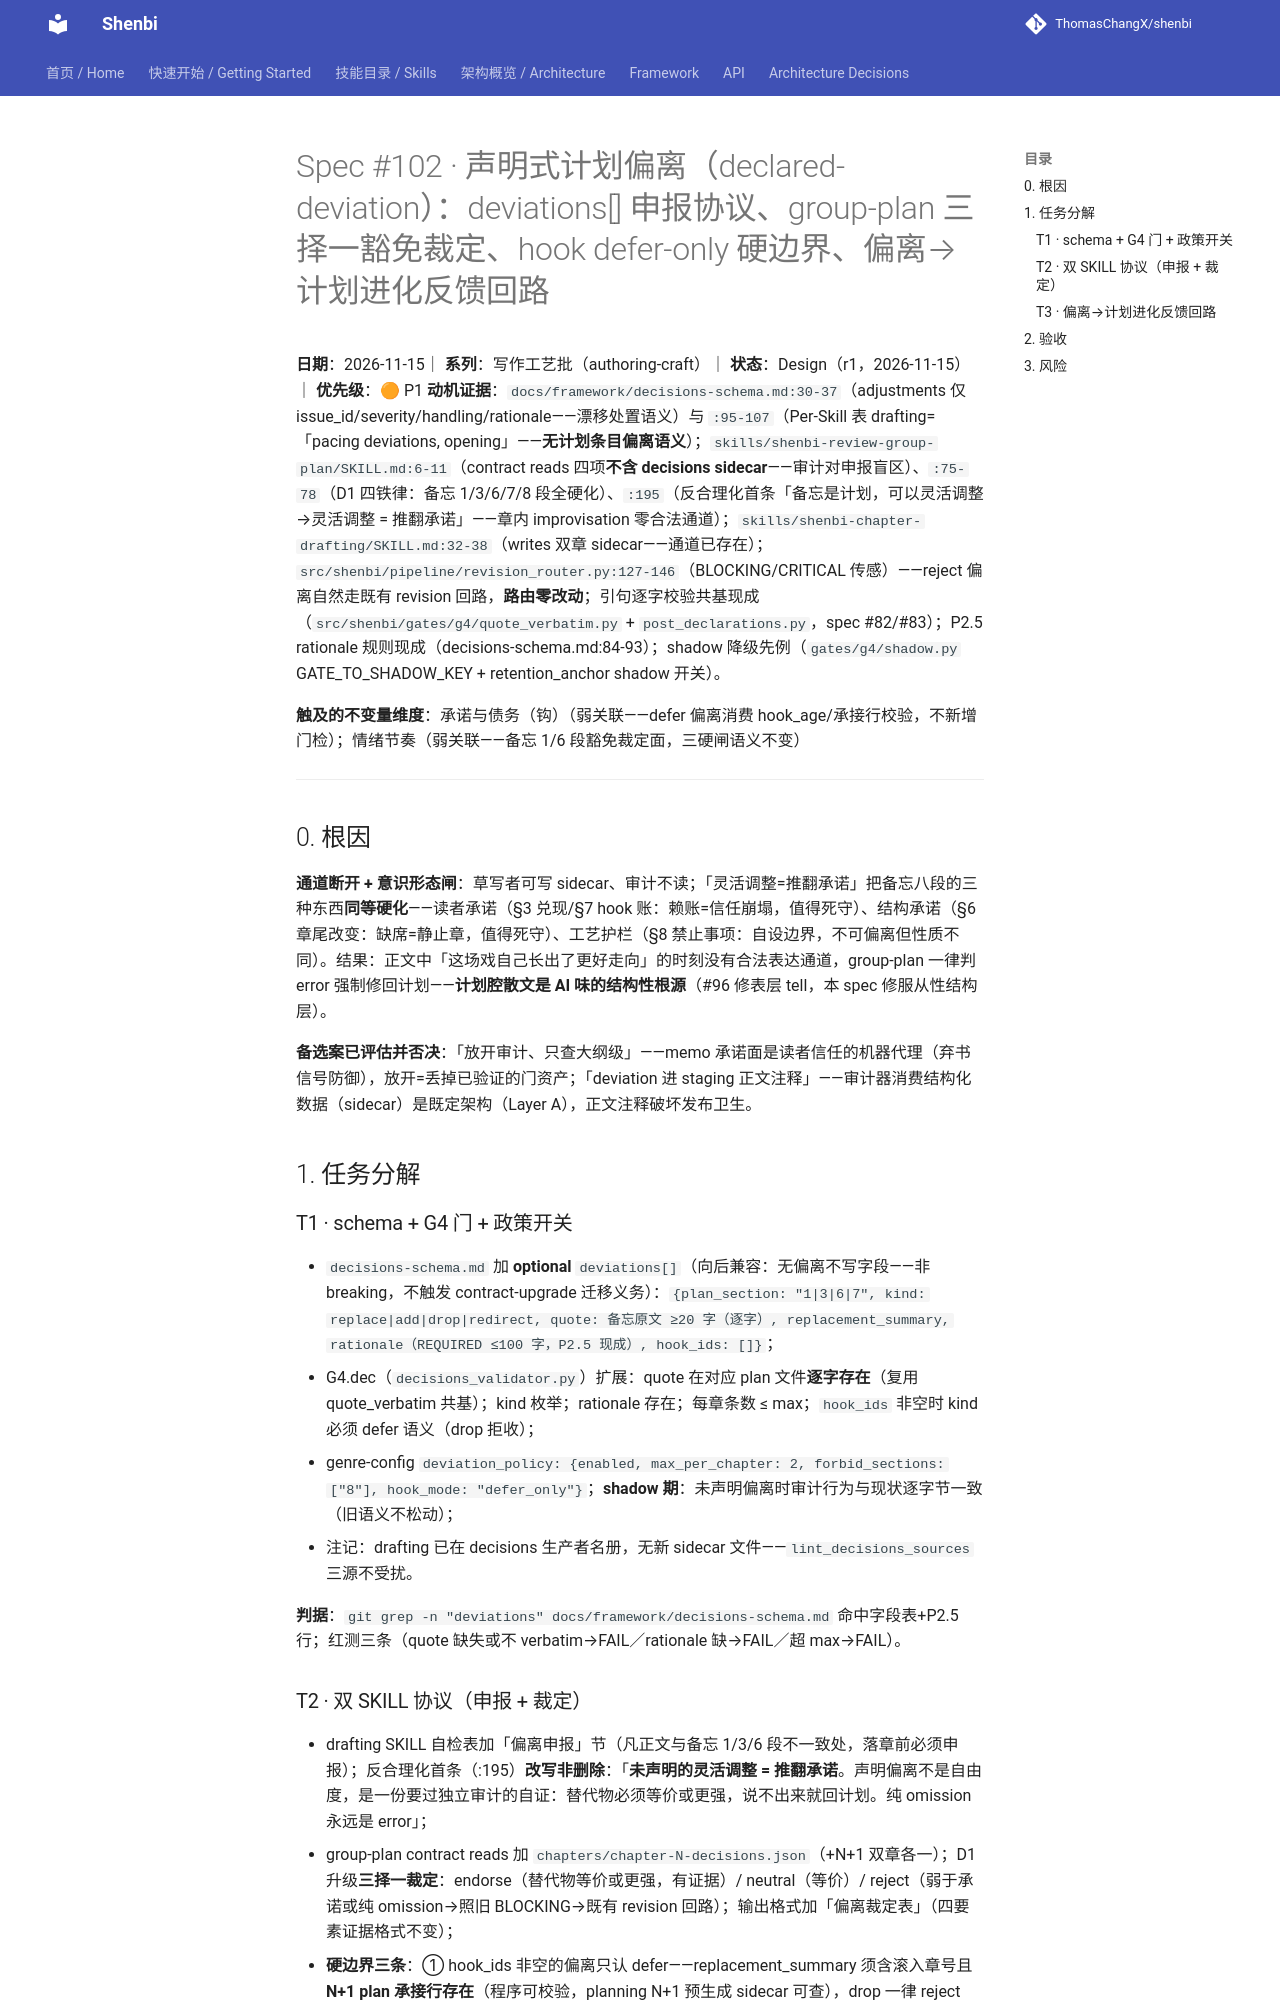

repository: ThomasChangX/shenbi · page: superpowers/specs/2026-11-15-spec102-declared-deviation/index.html · generator: mkdocs

# Spec #102 · 声明式计划偏离（declared-deviation）：deviations[] 申报协议、group-plan 三择一豁免裁定、hook defer-only 硬边界、偏离→计划进化反馈回路

**日期**：2026-11-15｜ **系列**：写作工艺批（authoring-craft）｜ **状态**：Design（r1，2026-11-15）｜ **优先级**：🟠 P1
**动机证据**：`docs/framework/decisions-schema.md:30-37`（adjustments 仅 issue_id/severity/handling/rationale——漂移处置语义）与 `:95-107`（Per-Skill 表 drafting=「pacing deviations, opening」——**无计划条目偏离语义**）；`skills/shenbi-review-group-plan/SKILL.md:6-11`（contract reads 四项**不含 decisions sidecar**——审计对申报盲区）、`:75-78`（D1 四铁律：备忘 1/3/6/7/8 段全硬化）、`:195`（反合理化首条「备忘是计划，可以灵活调整→灵活调整 = 推翻承诺」——章内 improvisation 零合法通道）；`skills/shenbi-chapter-drafting/SKILL.md:32-38`（writes 双章 sidecar——通道已存在）；`src/shenbi/pipeline/revision_router.py:127-146`（BLOCKING/CRITICAL 传感）——reject 偏离自然走既有 revision 回路，**路由零改动**；引句逐字校验共基现成（`src/shenbi/gates/g4/quote_verbatim.py` + `post_declarations.py`，spec #82/#83）；P2.5 rationale 规则现成（decisions-schema.md:84-93）；shadow 降级先例（`gates/g4/shadow.py` GATE_TO_SHADOW_KEY + retention_anchor shadow 开关）。

**触及的不变量维度**：承诺与债务（钩）（弱关联——defer 偏离消费 hook_age/承接行校验，不新增门检）；情绪节奏（弱关联——备忘 1/6 段豁免裁定面，三硬闸语义不变）

---

## 0. 根因

**通道断开 + 意识形态闸**：草写者可写 sidecar、审计不读；「灵活调整=推翻承诺」把备忘八段的三种东西**同等硬化**——读者承诺（§3 兑现/§7 hook 账：赖账=信任崩塌，值得死守）、结构承诺（§6 章尾改变：缺席=静止章，值得死守）、工艺护栏（§8 禁止事项：自设边界，不可偏离但性质不同）。结果：正文中「这场戏自己长出了更好走向」的时刻没有合法表达通道，group-plan 一律判 error 强制修回计划——**计划腔散文是 AI 味的结构性根源**（#96 修表层 tell，本 spec 修服从性结构层）。

**备选案已评估并否决**：「放开审计、只查大纲级」——memo 承诺面是读者信任的机器代理（弃书信号防御），放开=丢掉已验证的门资产；「deviation 进 staging 正文注释」——审计器消费结构化数据（sidecar）是既定架构（Layer A），正文注释破坏发布卫生。

## 1. 任务分解

### T1 · schema + G4 门 + 政策开关
- `decisions-schema.md` 加 **optional** `deviations[]`（向后兼容：无偏离不写字段——非 breaking，不触发 contract-upgrade 迁移义务）：`{plan_section: "1|3|6|7", kind: replace|add|drop|redirect, quote: 备忘原文 ≥20 字（逐字）, replacement_summary, rationale（REQUIRED ≤100 字，P2.5 现成）, hook_ids: []}`；
- G4.dec（`decisions_validator.py`）扩展：quote 在对应 plan 文件**逐字存在**（复用 quote_verbatim 共基）；kind 枚举；rationale 存在；每章条数 ≤ max；`hook_ids` 非空时 kind 必须 defer 语义（drop 拒收）；
- genre-config `deviation_policy: {enabled, max_per_chapter: 2, forbid_sections: ["8"], hook_mode: "defer_only"}`；**shadow 期**：未声明偏离时审计行为与现状逐字节一致（旧语义不松动）；
- 注记：drafting 已在 decisions 生产者名册，无新 sidecar 文件——`lint_decisions_sources` 三源不受扰。

**判据**：`git grep -n "deviations" docs/framework/decisions-schema.md` 命中字段表+P2.5 行；红测三条（quote 缺失或不 verbatim→FAIL／rationale 缺→FAIL／超 max→FAIL）。
